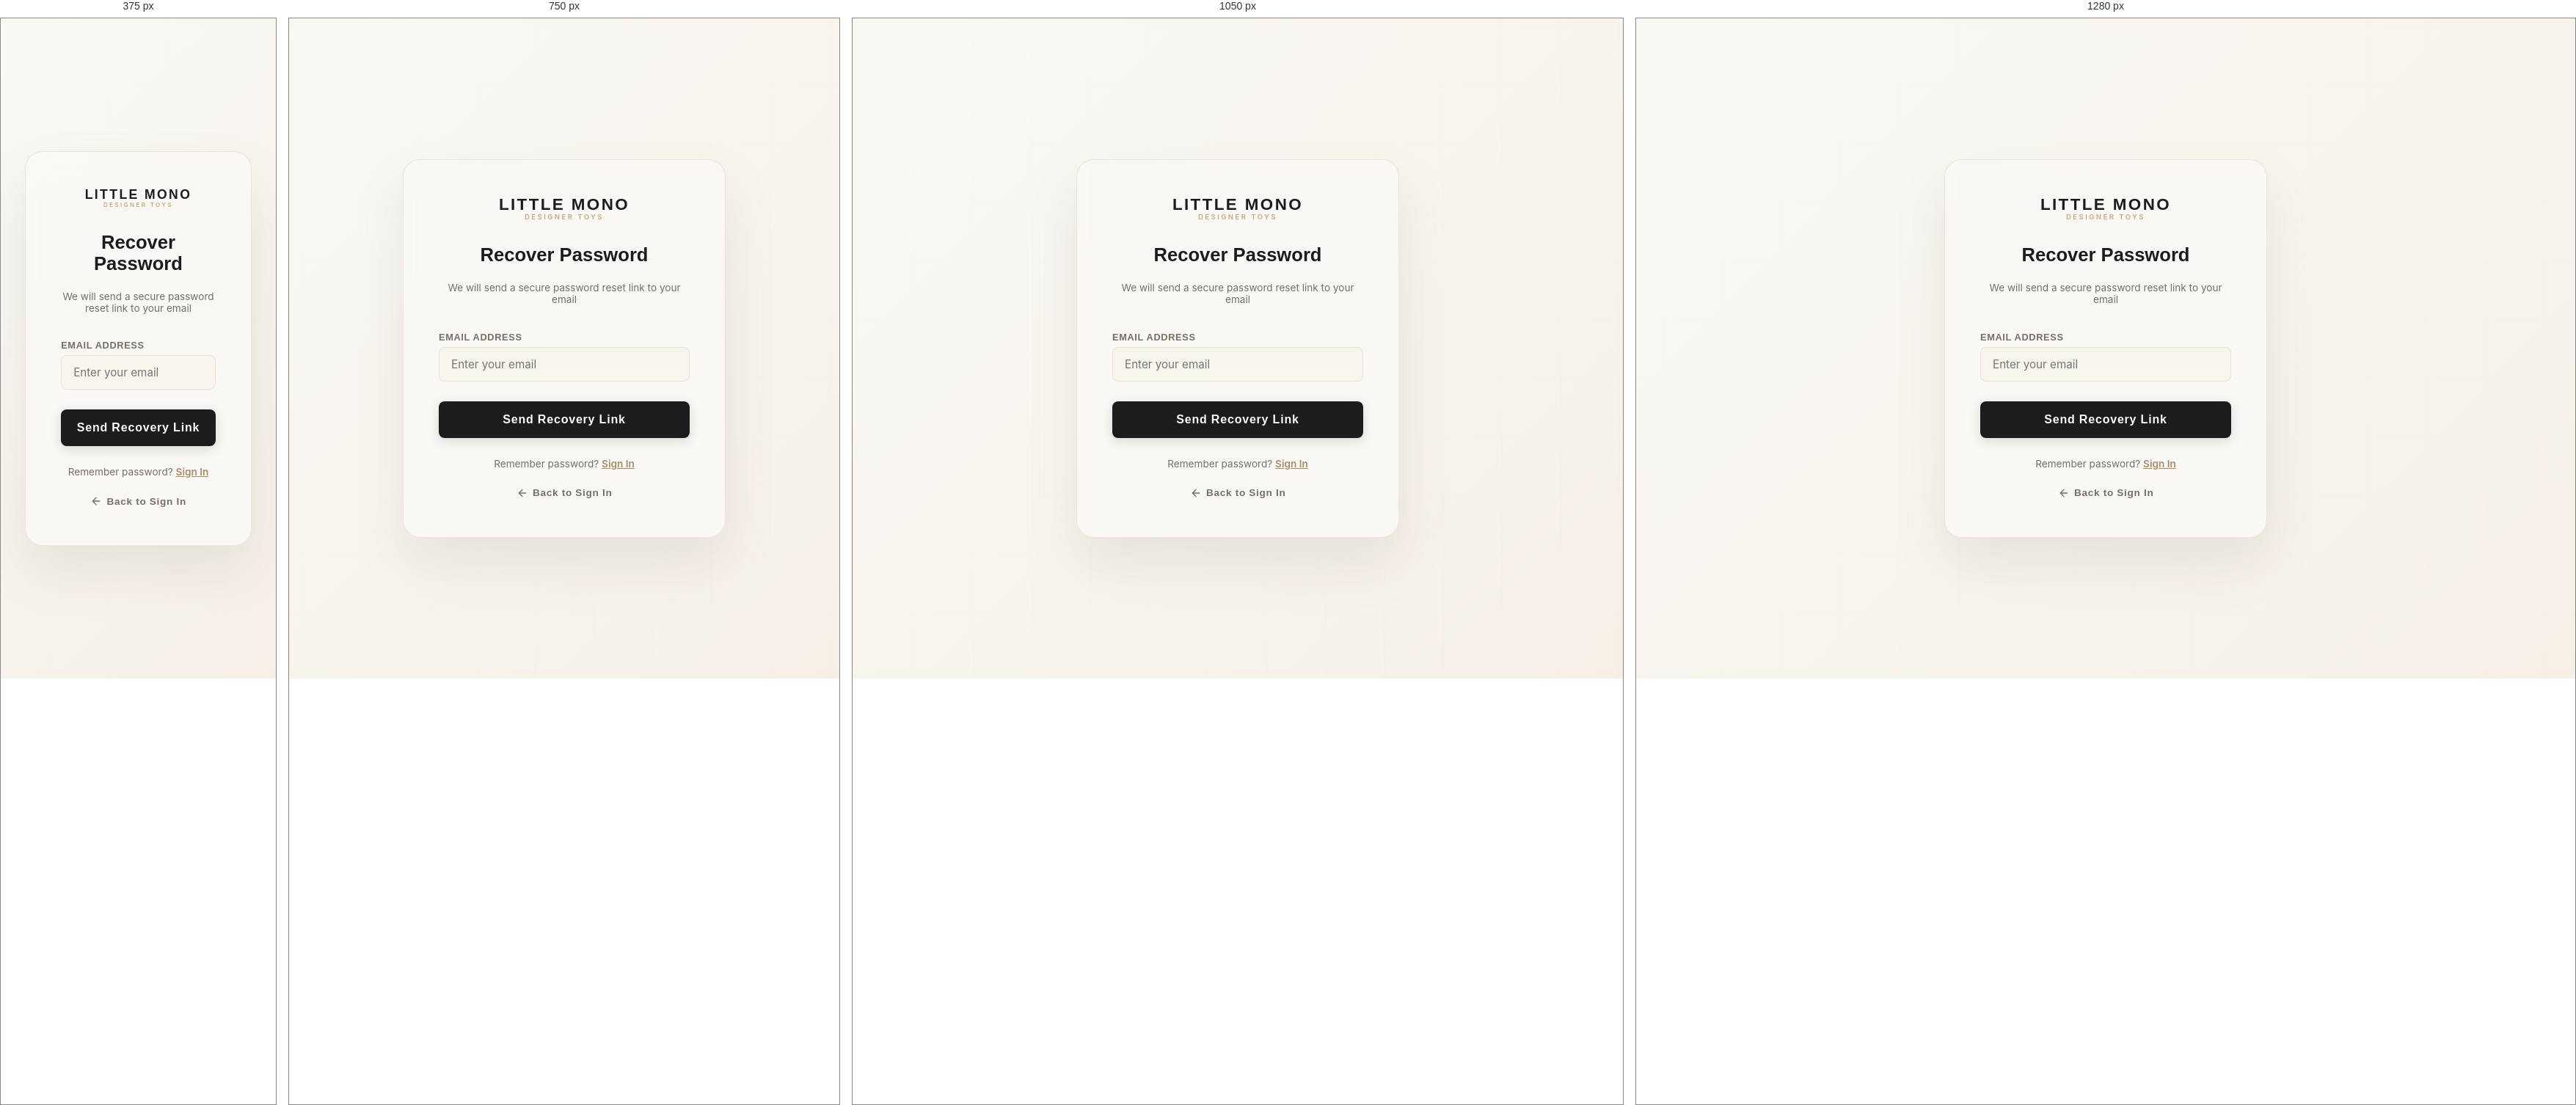
Rendered at 375 px, 750 px, 1050 px and 1280 px, left to right.

<!-- file: forgot-password.html -->
<!DOCTYPE html>
<html lang="en">
<head>
    <meta charset="UTF-8">
    <meta name="viewport" content="width=device-width, initial-scale=1.0">
    <title>Forgot Password — Little Mono</title>
    <meta name="description" content="Recover your password for your Little Mono designer toys account.">
    <!-- Google Fonts -->
    <link rel="preconnect" href="https://fonts.googleapis.com">
    <link rel="preconnect" href="https://fonts.gstatic.com" crossorigin>
    <link href="https://fonts.googleapis.com/css2?family=Inter:wght@300;400;500;600&family=Outfit:wght@300;400;500;700;800&display=swap" rel="stylesheet">
    <link rel="stylesheet" href="css/style.css">
</head>
<body>
    <div class="auth-page-container">
        <div class="auth-card">
            <div class="auth-card-header" onclick="window.location.href='index.html'">
                <div class="logo">
                    <span class="brand-name">LITTLE MONO</span>
                    <span class="sub-brand">DESIGNER TOYS</span>
                </div>
            </div>
            
            <form class="auth-form active" id="forgotForm">
                <h2 class="auth-title">Recover Password</h2>
                <p class="auth-subtitle">We will send a secure password reset link to your email</p>
                
                <div class="input-group">
                    <label for="recoveryEmail">Email Address</label>
                    <input type="email" id="recoveryEmail" placeholder="Enter your email" required autocomplete="email">
                </div>
                
                <button type="submit" class="btn-auth-submit" id="submitBtn">Send Recovery Link</button>
                <p class="auth-switch-text">Remember password? <a href="login.html" class="switch-link">Sign In</a></p>
            </form>

            <div class="auth-back-link">
                <a href="login.html">
                    <svg viewBox="0 0 24 24" width="16" height="16" style="transform: rotate(180deg); display: inline-block; vertical-align: middle;">
                        <path fill="none" stroke="currentColor" stroke-width="2" stroke-linecap="round" stroke-linejoin="round" d="M5 12h14M12 5l7 7-7 7"/>
                    </svg>
                    <span style="vertical-align: middle;">Back to Sign In</span>
                </a>
            </div>
        </div>
    </div>

    <script src="https://code.jquery.com/jquery-3.7.0.min.js"></script>
    <script>
        const API_URL = 'http://localhost:3000/api/v1';
        const form = document.getElementById('forgotForm');
        const submitBtn = document.getElementById('submitBtn');

        form.addEventListener('submit', async (e) => {
            e.preventDefault();
            const email = document.getElementById('recoveryEmail').value.trim();

            submitBtn.innerText = "Sending Link...";
            submitBtn.disabled = true;

            try {
                const data = await $.ajax({
                    url: `${API_URL}/forgot-password`,
                    type: 'POST',
                    contentType: 'application/json',
                    data: JSON.stringify({ email }),
                    dataType: 'json'
                });

                alert(data.message || "A password reset link has been sent to your email!");
                form.reset();
            } catch (xhr) {
                const errData = xhr.responseJSON || {};
                alert(errData.error || "Failed to process request. Please try again.");
            } finally {
                submitBtn.innerText = "Send Recovery Link";
                submitBtn.disabled = false;
            }
        });
    </script>
</body>
</html>


/* @media block from style.css */
@media (max-width: 1200px) {
    :root {
        --hirono-scale-multiplier: 0.8;
    }
}

/* @media block from style.css */
@media (max-width: 900px) {
    :root {
        --hirono-scale-multiplier: 0.65;
    }
    .main-header {
        padding: 0 2rem;
    }
    .nav-links {
        display: none; /* Hide standard links on tablet/mobile for simplicity */
    }
    .cta-card {
        padding: 3rem;
    }
}

/* @media block from style.css */
@media (max-width: 600px) {
    :root {
        --hirono-scale-multiplier: 0.5;
    }
    .main-header {
        padding: 0 1.5rem;
    }
    .brand-name {
        font-size: 1.1rem;
    }
    .sub-brand {
        font-size: 0.5rem;
    }
    .btn-login {
        padding: 0.5rem 1rem;
        font-size: 0.8rem;
    }
    .cta-card {
        padding: 2.5rem 1.5rem;
    }
    .footer-content {
        flex-direction: column;
        gap: 1.5rem;
        text-align: center;
    }
}